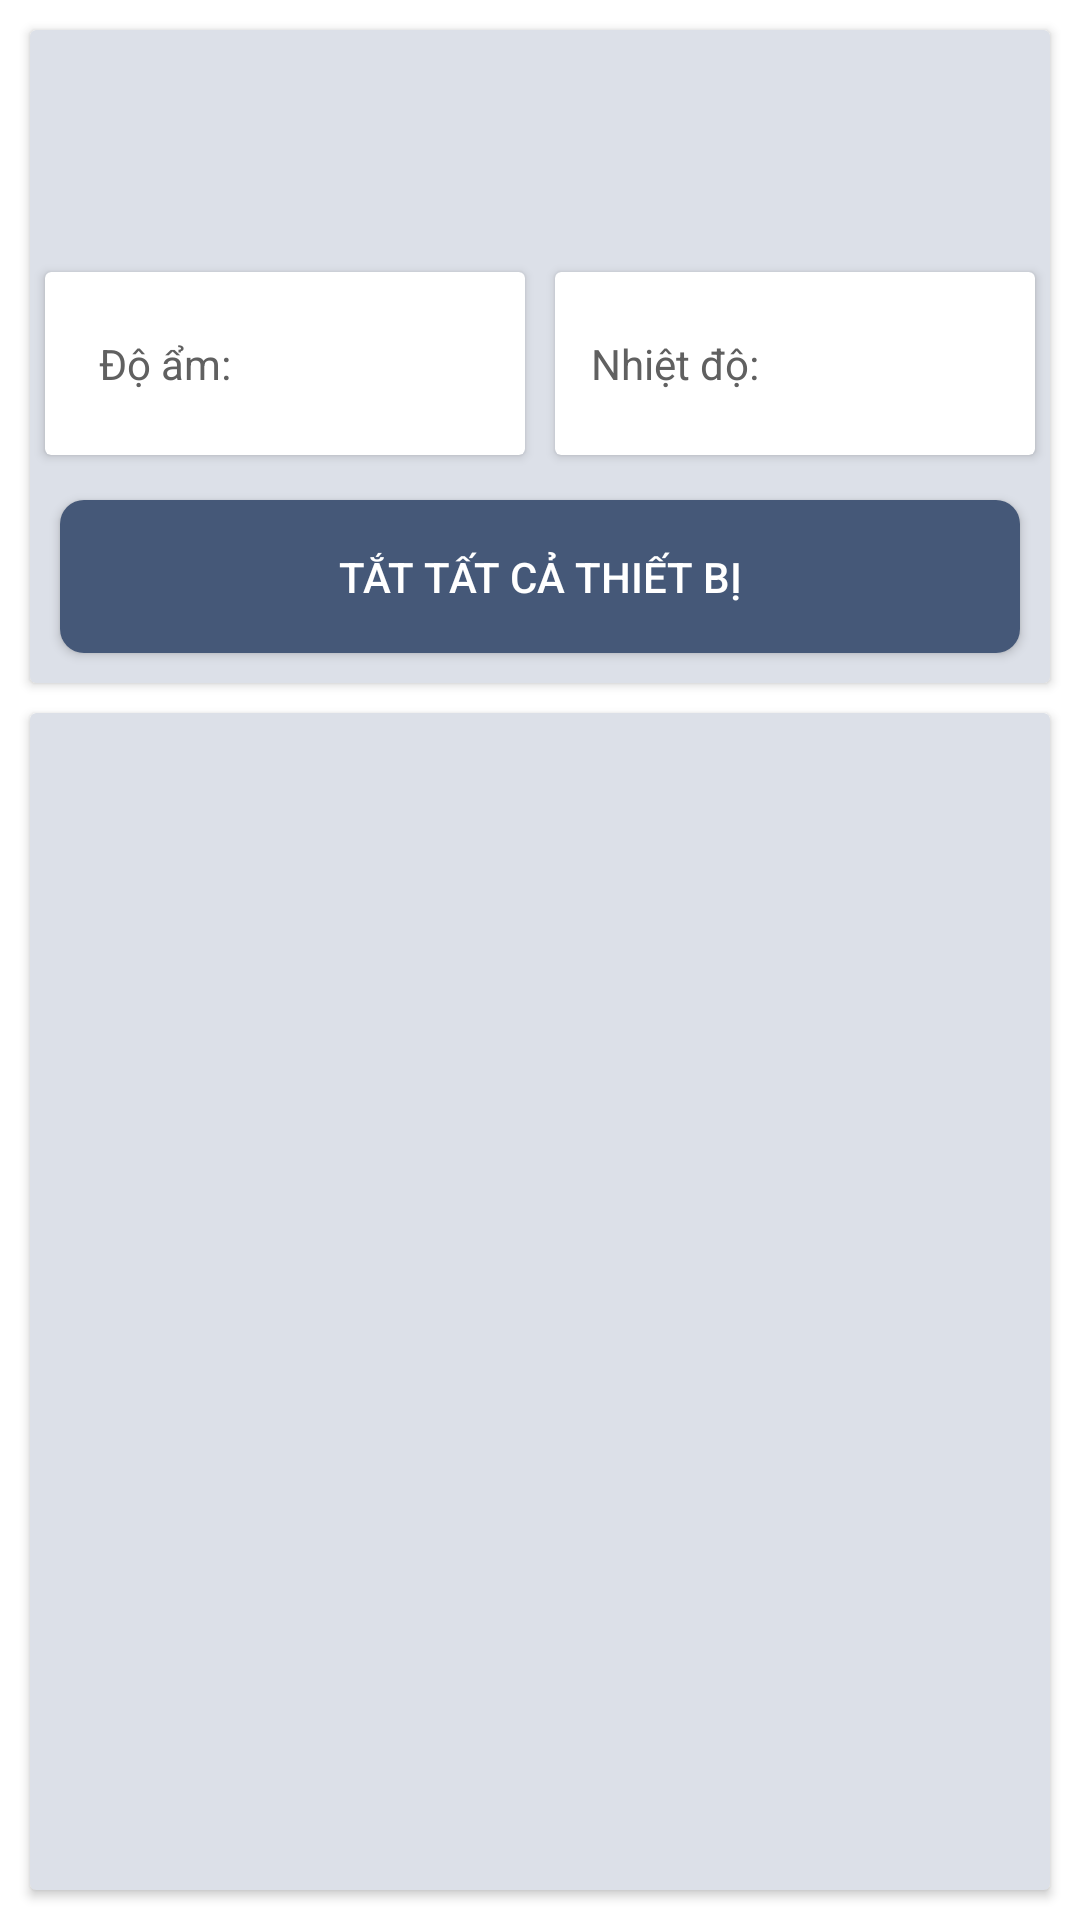

Produce the Android XML layout that renders to this screen, including the resource entries it uses.
<!-- AndroidManifest.xml: application theme AppTheme -->
<!-- res/layout/activity_room.xml -->
<?xml version="1.0" encoding="utf-8"?>
<LinearLayout xmlns:android="http://schemas.android.com/apk/res/android"
    xmlns:app="http://schemas.android.com/apk/res-auto"
    android:layout_width="match_parent"
    android:layout_height="match_parent"
    android:background="@color/colorWhite"
    android:orientation="vertical"
    android:weightSum="14">

    <android.support.v7.widget.CardView
        android:layout_width="match_parent"
        android:layout_height="@dimen/size0dp"
        android:layout_weight="5"
        app:cardBackgroundColor="@color/backgroundCard"
        android:layout_margin="@dimen/size10dp"
        >

        <LinearLayout
            android:layout_width="match_parent"
            android:layout_height="match_parent"
            android:orientation="vertical"
            android:weightSum="3">

            <TextView
                android:id="@+id/txtRoomName"
                android:layout_width="wrap_content"
                android:layout_height="@dimen/size0dp"
                android:layout_gravity="center"
                android:layout_marginTop="@dimen/size5dp"
                android:layout_weight="1"
                android:paddingTop="@dimen/size5dp"
                android:textSize="@dimen/size30sp"
                android:textColor="@color/colorPrimary" />

            <LinearLayout
                android:layout_width="match_parent"
                android:layout_height="@dimen/size0dp"
                android:layout_weight="1"
                android:orientation="horizontal"
                android:weightSum="2">

                <android.support.v7.widget.CardView
                    android:layout_width="@dimen/size0dp"
                    android:layout_height="match_parent"
                    android:layout_margin="@dimen/size5dp"
                    android:layout_weight="1"
                    android:padding="@dimen/size5dp"
                    app:cardBackgroundColor="@color/colorWhite">

                    <LinearLayout
                        android:layout_width="match_parent"
                        android:layout_height="match_parent"
                        android:orientation="horizontal"
                        android:weightSum="2">

                        <RelativeLayout
                            android:layout_width="@dimen/size0dp"
                            android:layout_height="match_parent"
                            android:layout_weight="1">

                            <TextView
                                android:layout_width="wrap_content"
                                android:layout_height="wrap_content"
                                android:layout_centerInParent="true"
                                android:text="@string/humidity"
                                android:textColor="@color/colorTextHint" />
                        </RelativeLayout>

                        <RelativeLayout
                            android:layout_width="@dimen/size0dp"
                            android:layout_height="match_parent"
                            android:layout_weight="1">

                            <TextView
                                android:id="@+id/txtHumidity"
                                android:layout_width="wrap_content"
                                android:layout_height="wrap_content"
                                android:layout_centerInParent="true"
                                android:textColor="@color/colorTextHint" />
                        </RelativeLayout>
                    </LinearLayout>
                </android.support.v7.widget.CardView>

                <android.support.v7.widget.CardView
                    android:layout_width="@dimen/size0dp"
                    android:layout_height="match_parent"
                    android:layout_margin="@dimen/size5dp"
                    android:layout_weight="1"
                    android:padding="@dimen/size5dp"
                    app:cardBackgroundColor="@color/colorWhite">

                    <LinearLayout
                        android:layout_width="match_parent"
                        android:layout_height="match_parent"
                        android:orientation="horizontal"
                        android:weightSum="2">

                        <RelativeLayout
                            android:layout_width="@dimen/size0dp"
                            android:layout_height="match_parent"
                            android:layout_weight="1">

                            <TextView
                                android:layout_width="wrap_content"
                                android:layout_height="wrap_content"
                                android:layout_centerInParent="true"
                                android:text="@string/temperature"
                                android:textColor="@color/colorTextHint" />
                        </RelativeLayout>

                        <RelativeLayout
                            android:layout_width="@dimen/size0dp"
                            android:layout_height="match_parent"
                            android:layout_weight="1">

                            <TextView
                                android:id="@+id/txtTemperature"
                                android:layout_width="wrap_content"
                                android:layout_height="wrap_content"
                                android:layout_centerInParent="true"
                                android:textColor="@color/colorTextHint" />
                        </RelativeLayout>
                    </LinearLayout>
                </android.support.v7.widget.CardView>
            </LinearLayout>

            <RelativeLayout
                android:layout_width="match_parent"
                android:layout_height="@dimen/size0dp"
                android:layout_weight="1">

                <Button
                    android:id="@+id/btnTurnOffAllDevices"
                    android:layout_width="match_parent"
                    android:layout_height="match_parent"
                    android:layout_margin="@dimen/size10dp"
                    android:background="@drawable/custom_button"
                    android:padding="@dimen/size5dp"
                    android:text="@string/turn_off_all_devices" />

            </RelativeLayout>
        </LinearLayout>
    </android.support.v7.widget.CardView>

    <android.support.v7.widget.CardView
        android:layout_width="match_parent"
        android:layout_height="@dimen/size0dp"
        android:layout_weight="9"
        app:cardBackgroundColor="@color/backgroundCard"
        android:layout_marginBottom="@dimen/size10dp"
        android:layout_marginLeft="@dimen/size10dp"
        android:layout_marginRight="@dimen/size10dp"
        >

        <ListView
            android:id="@+id/lvItemDevices"
            android:layout_width="match_parent"
            android:layout_height="match_parent"
            android:layout_margin="@dimen/size10dp"
            android:dividerHeight="@dimen/size10sp"
            ></ListView>
    </android.support.v7.widget.CardView>
</LinearLayout>
<!-- resources referenced by this layout -->
<resources>
  <color name="backgroundCard">#dce0e8</color>
  <color name="colorPrimary">#455878</color>
  <color name="colorTextHint">#606060</color>
  <color name="colorWhite">#FFFFFF</color>
  <dimen name="size0dp">0dp</dimen>
  <dimen name="size10dp">10dp</dimen>
  <dimen name="size10sp">10sp</dimen>
  <dimen name="size30sp">30sp</dimen>
  <dimen name="size5dp">5dp</dimen>
  <!-- drawable custom_button (drawable-v24) -->
  <?xml version="1.0" encoding="utf-8"?>
  <shape xmlns:android="http://schemas.android.com/apk/res/android">
  
      <corners android:radius="8dp"/>
      <solid android:color="@color/colorPrimary"/>
     
  </shape>
  <string name="humidity">Độ ẩm:</string>
  <string name="temperature">Nhiệt độ:</string>
  <string name="turn_off_all_devices">Tắt tất cả thiết bị</string>
  <style name="AppTheme" parent="Theme.AppCompat.NoActionBar">
          
          <item name="colorPrimary">@color/colorPrimary</item>
          <item name="colorPrimaryDark">@color/colorPrimaryDark</item>
          <item name="colorAccent">@color/colorAccent</item>
      </style>
  <color name="colorPrimaryDark">#303F9F</color>
  <color name="colorAccent">#FF4081</color>
</resources>
